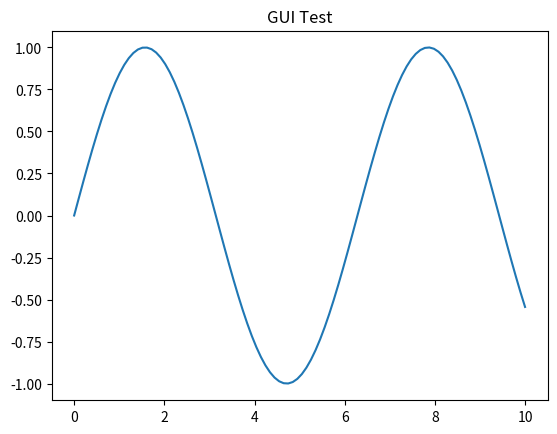

The matplotlib source for this figure:
import matplotlib.pyplot as plt
import numpy as np

x = np.linspace(0, 10, 100)
y = np.sin(x)

plt.plot(x, y)
plt.title("GUI Test")
plt.show()